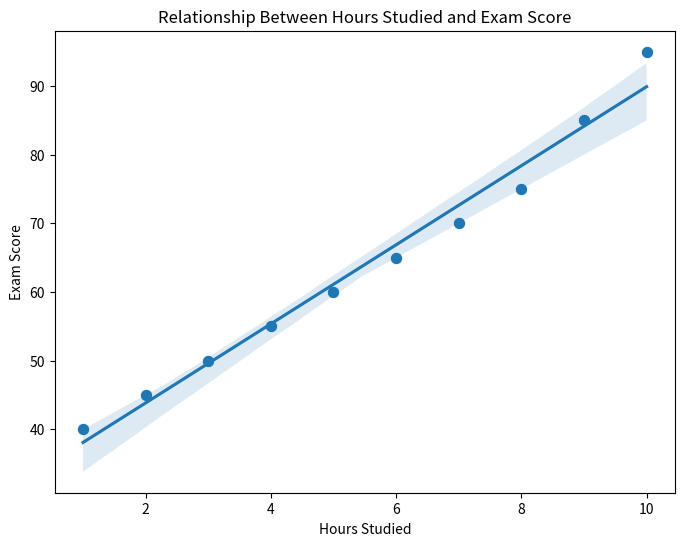

Source code (Python):
import matplotlib.pyplot as plt
import seaborn as sns
import pandas as pd

data = {
    'Hours_Studied': [1,2,3,4,5,6,7,8,9,10],
    'Exam_Score':    [40,45,50,55,60,65,70,75,85,95]
}
df = pd.DataFrame(data)

plt.figure(figsize=(8,6))
sns.scatterplot(x='Hours_Studied', y='Exam_Score', data=df, s=80)
sns.regplot(x='Hours_Studied', y='Exam_Score', data=df, scatter=False)
plt.title("Relationship Between Hours Studied and Exam Score")
plt.xlabel("Hours Studied")
plt.ylabel("Exam Score")
plt.show()
